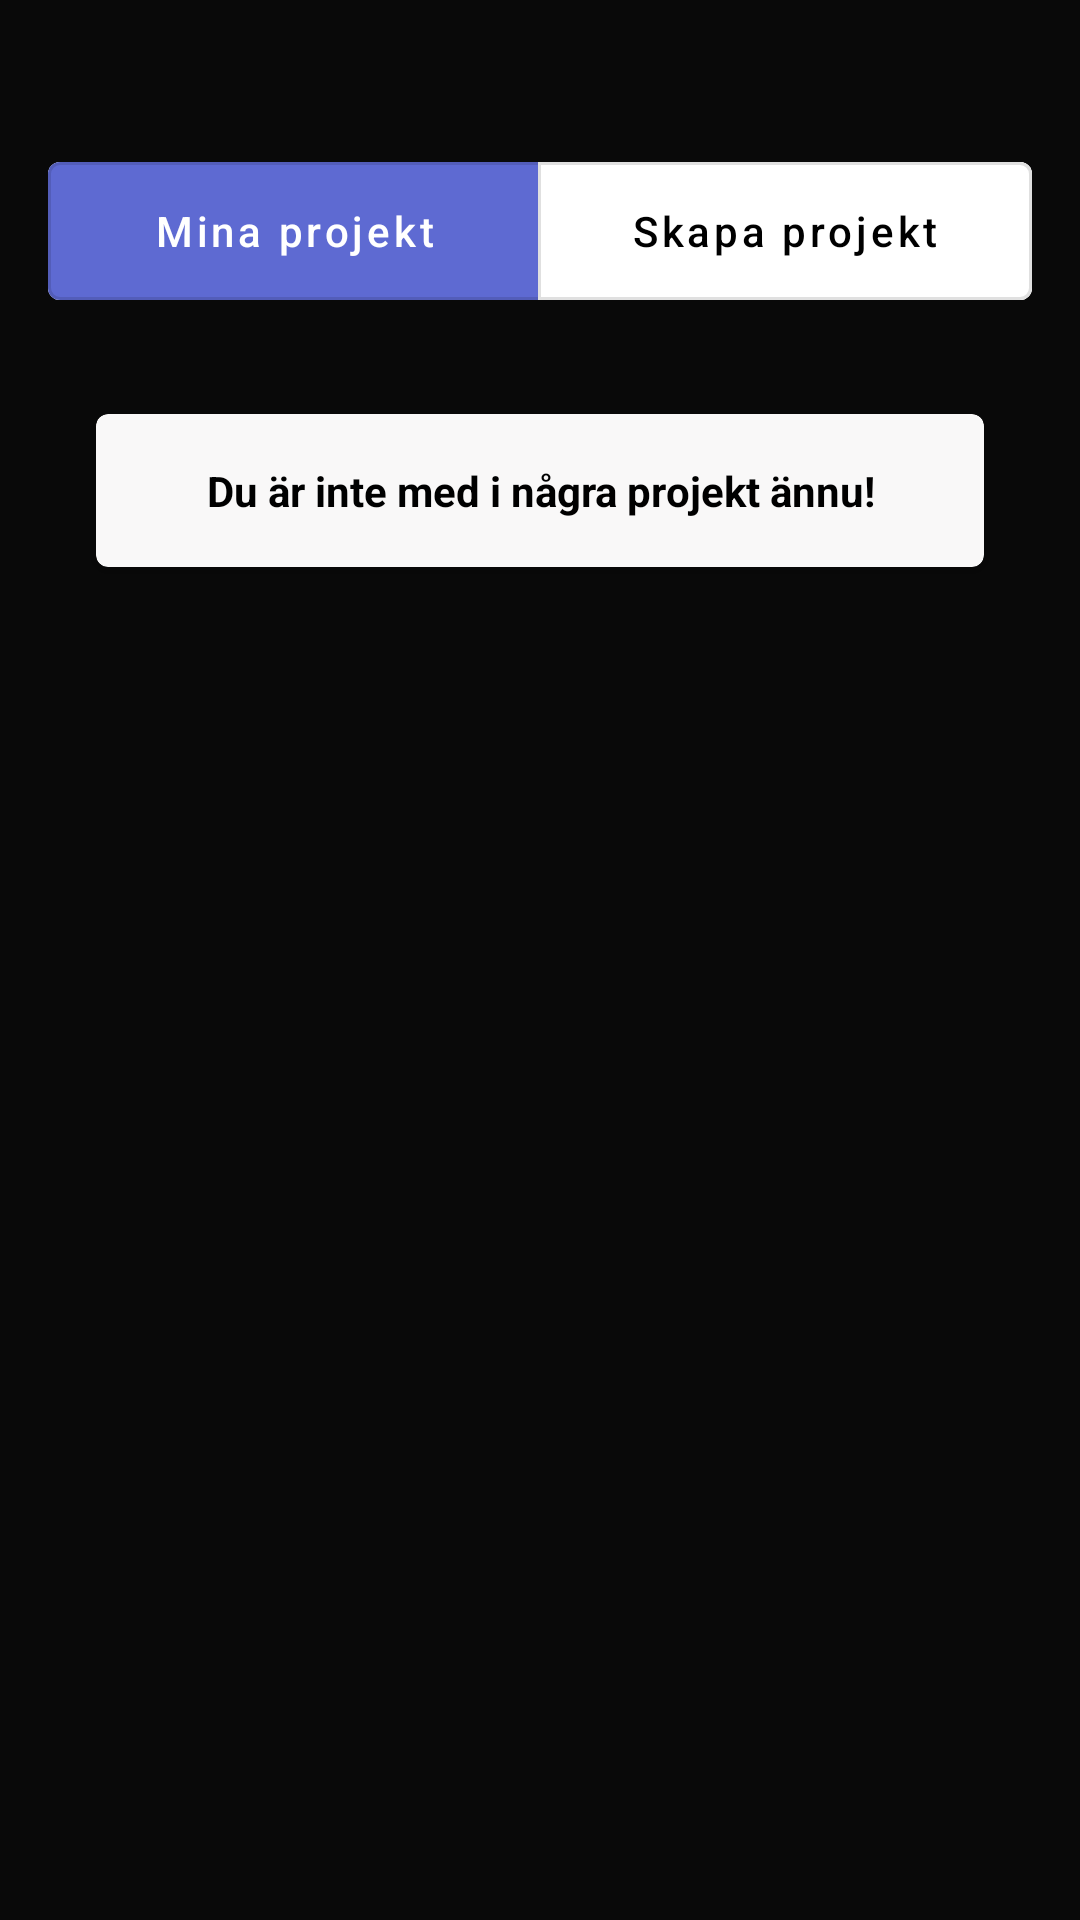

Android layout source for this screen:
<!-- AndroidManifest.xml: application theme Theme.Frontend_android -->
<!-- res/layout/fragment_list.xml -->
<LinearLayout xmlns:android="http://schemas.android.com/apk/res/android"
    android:layout_width="match_parent"
    android:layout_height="wrap_content"
    xmlns:app="http://schemas.android.com/apk/res-auto"
    xmlns:tools="http://schemas.android.com/tools"
    android:orientation="vertical"
    android:id="@+id/main"
    android:padding="16dp"
    tools:context=".ui.dashboard.DashboardFragment">


    <com.google.android.material.button.MaterialButtonToggleGroup
        android:id="@+id/toggleGroup"
        android:layout_width="match_parent"
        android:layout_height="wrap_content"
        app:singleSelection="true"
        android:layout_marginTop="32dp"
        android:layout_marginBottom="16dp">

        <com.google.android.material.button.MaterialButton
            android:id="@+id/btnMyProjects"
            style="@style/Widget.MaterialComponents.Button.OutlinedButton"
            android:layout_width="0dp"
            android:layout_height="58dp"
            android:layout_weight="1"
            android:backgroundTint="@color/bluepurple_button_active"
            android:textColor="@color/white"
            android:text="@string/myProjects"
            android:textAllCaps="false"/>

        <com.google.android.material.button.MaterialButton
            android:id="@+id/btnCreateProjects"
            style="@style/Widget.MaterialComponents.Button.OutlinedButton"
            android:layout_width="0dp"
            android:layout_height="58dp"
            android:layout_weight="1"
            android:backgroundTint="@color/white"
            android:textColor="@color/black"
            android:text="@string/CreateProject"
            android:textAllCaps="false"/>
    </com.google.android.material.button.MaterialButtonToggleGroup>

    <com.google.android.material.card.MaterialCardView
        android:id="@+id/no_projects"
        android:layout_width="match_parent"
        android:layout_height="wrap_content"
        android:layout_margin="16dp"
        app:cardElevation="4dp"
        android:backgroundTint="@color/card_layout_color">

        <TextView
            android:layout_width="match_parent"
            android:layout_height="wrap_content"
            android:padding="16dp"
            android:text="@string/noProjects"
            android:textStyle="bold"
            android:textColor="@color/black"
            android:gravity="center"/>
    </com.google.android.material.card.MaterialCardView>


    <androidx.recyclerview.widget.RecyclerView
        android:id="@+id/recyclerView"
        android:layout_width="match_parent"
        android:layout_height="wrap_content"
        app:layout_constraintTop_toBottomOf="@id/btnCreateProjects"
        app:layout_constraintStart_toStartOf="parent"
        app:layout_constraintEnd_toEndOf="parent"
        android:layout_margin="16dp" />


</LinearLayout>
<!-- resources referenced by this layout -->
<resources>
  <color name="black">#FF000000</color>
  <color name="bluepurple_button_active">#5E6AD2</color>
  <color name="card_layout_color">#F9F8F8</color>
  <color name="white">#FFFFFFFF</color>
  <string name="CreateProject">Skapa projekt</string>
  <string name="myProjects">Mina projekt</string>
  <string name="noProjects">Du är inte med i några projekt ännu!</string>
  <style name="Theme.Frontend_android" parent="Theme.MaterialComponents.DayNight.DarkActionBar">
          
          <item name="colorPrimary">@color/purple_500</item>
          <item name="colorPrimaryVariant">@color/purple_700</item>
          <item name="colorOnPrimary">@color/white</item>
          
          <item name="colorSecondary">@color/teal_200</item>
          <item name="colorSecondaryVariant">@color/teal_700</item>
          <item name="colorOnSecondary">@color/black</item>
          
          <item name="android:statusBarColor">?attr/colorPrimaryVariant</item>
          
          <item name="materialButtonStyle">@style/Theme_Three_Button</item>
          <item name="android:windowBackground">#090909</item>
  
  
          <item name="editTextStyle">@style/CustomEditTextStyle</item>
      </style>
  <color name="purple_500">#FF6200EE</color>
  <color name="purple_700">#FF3700B3</color>
  <color name="teal_200">#FF03DAC5</color>
  <color name="teal_700">#FF018786</color>
  <style name="Theme_Three_Button" parent="Widget.MaterialComponents.Button.TextButton">
          <item name="android:layout_width">match_parent</item>
          <item name="android:layout_height">56dp</item>
          <item name="android:backgroundTint">#5E6AD2</item>
          <item name="android:textColor">@color/white</item>
          <item name="cornerRadius">5dp</item>
          <item name="iconGravity">textStart</item>
          <item name="iconPadding">0dp</item>
          <item name="android:padding">0dp</item>
          <item name="android:textAllCaps">false</item>
      </style>
  <style name="CustomEditTextStyle" parent="Widget.AppCompat.EditText">
          <item name="android:background">@drawable/edit_text_draw</item>
          <item name="android:padding">12dp</item>
          <item name="android:textColor">@color/font_color_active</item>
          <item name="android:textColorHint">@color/font_color_inactive</item>
      </style>
  <!-- drawable edit_text_draw (drawable) -->
  <?xml version="1.0" encoding="utf-8"?>
  <shape xmlns:android="http://schemas.android.com/apk/res/android">
      <solid android:color="@android:color/transparent" />
      <corners android:radius="12dp"/>
      <stroke android:width="1dp" android:color="@color/light_gray_1" />
  </shape>
  <color name="font_color_active">#353333</color>
  <color name="font_color_inactive">#B4B4B5</color>
  <color name="light_gray_1">#353333</color>
</resources>
